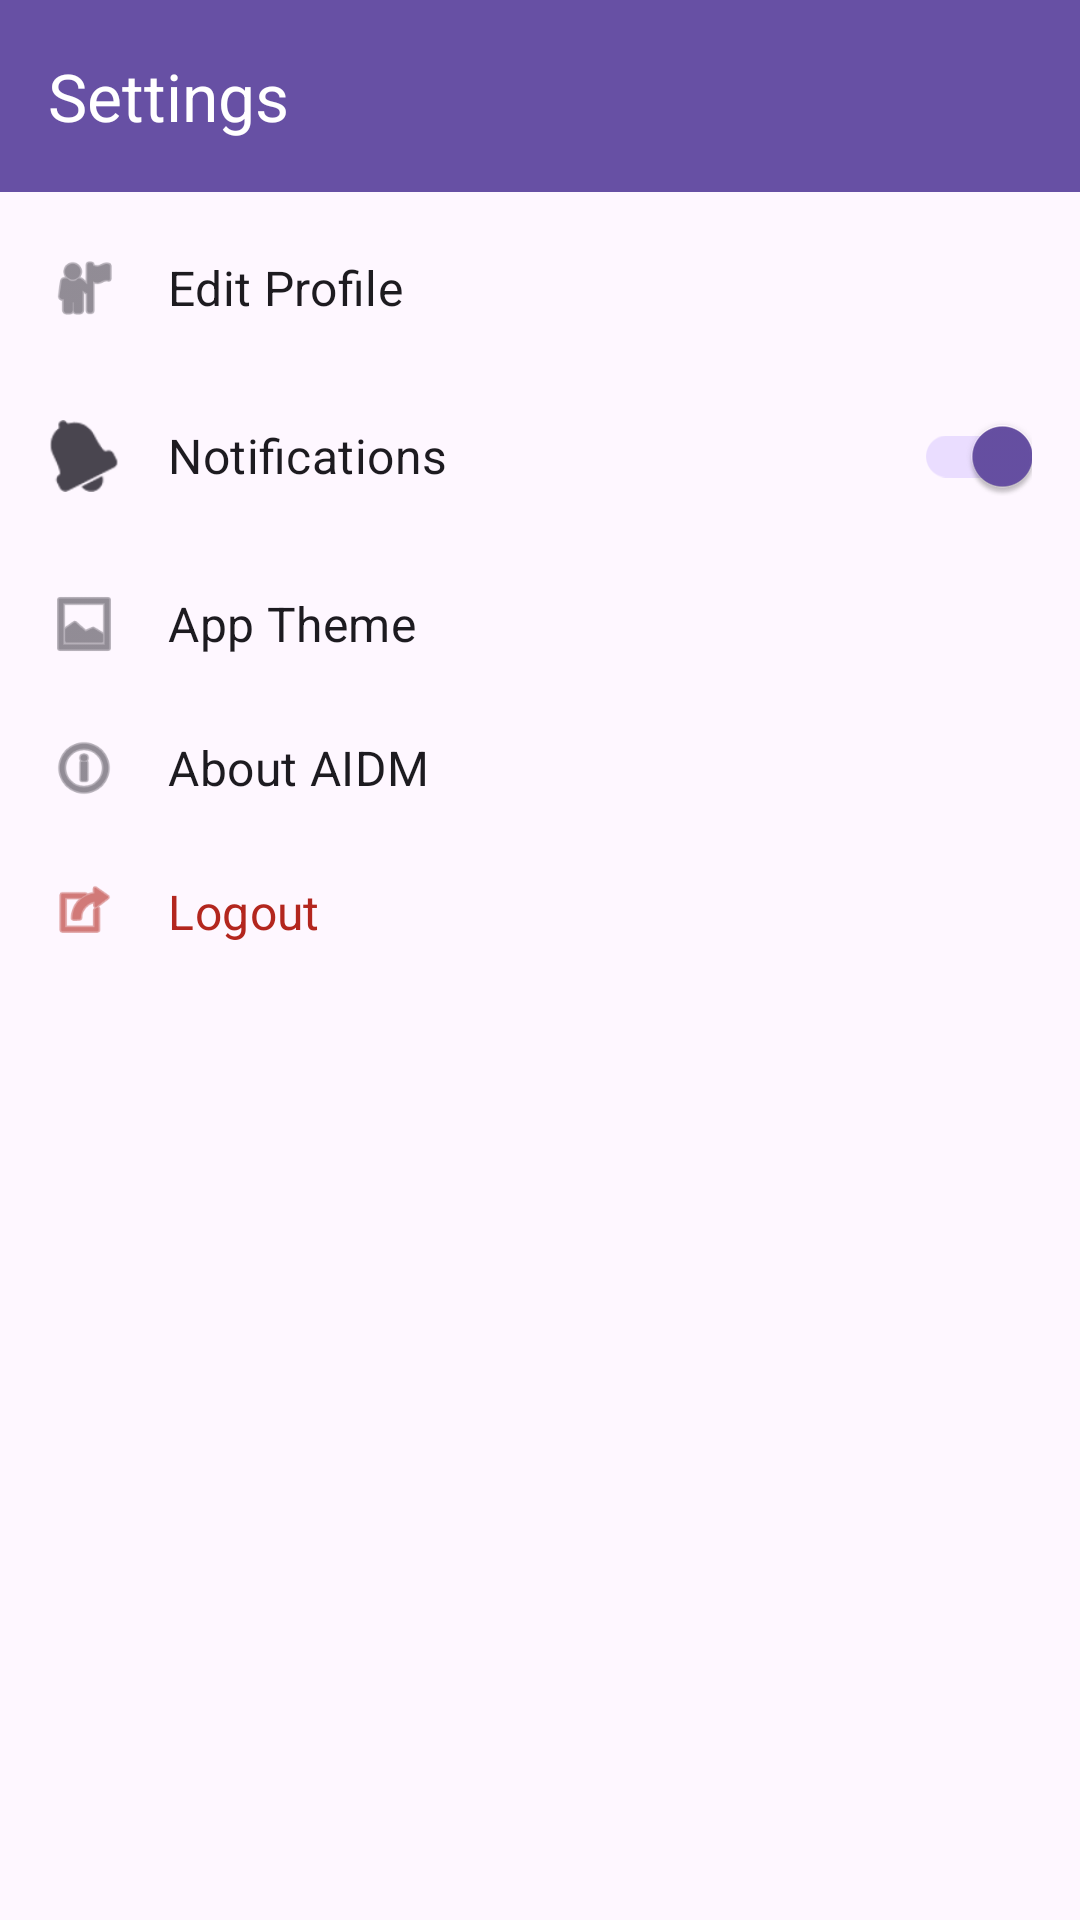

Android layout source for this screen:
<!-- AndroidManifest.xml: application theme Theme.ResQAI -->
<!-- res/layout/activity_settings.xml -->
<?xml version="1.0" encoding="utf-8"?>
<androidx.coordinatorlayout.widget.CoordinatorLayout xmlns:android="http://schemas.android.com/apk/res/android"
    xmlns:app="http://schemas.android.com/apk/res-auto"
    xmlns:tools="http://schemas.android.com/tools"
    android:layout_width="match_parent"
    android:layout_height="match_parent"
    android:fitsSystemWindows="true"
    tools:context=".SettingsActivity">

    <com.google.android.material.appbar.AppBarLayout
        android:id="@+id/app_bar_layout_settings"
        android:layout_width="match_parent"
        android:layout_height="wrap_content">

        <com.google.android.material.appbar.MaterialToolbar
            android:id="@+id/toolbar_settings"
            android:layout_width="match_parent"
            android:layout_height="?attr/actionBarSize"
            android:background="?attr/colorPrimary"
            app:title="Settings"
            app:titleTextColor="?attr/colorOnPrimary" />

    </com.google.android.material.appbar.AppBarLayout>

    <ScrollView
        android:layout_width="match_parent"
        android:layout_height="match_parent"
        app:layout_behavior="@string/appbar_scrolling_view_behavior">

        <LinearLayout
            android:layout_width="match_parent"
            android:layout_height="wrap_content"
            android:orientation="vertical"
            android:paddingTop="8dp"
            
            android:showDividers="middle">

            
            <RelativeLayout
                android:id="@+id/layoutSettingProfile"
                android:layout_width="match_parent"
                android:layout_height="wrap_content"
                android:background="?attr/selectableItemBackground"
                android:clickable="true"
                android:focusable="true"
                android:paddingHorizontal="16dp"
                android:paddingVertical="12dp">

                <ImageView
                    android:id="@+id/iconProfile"
                    android:layout_width="24dp"
                    android:layout_height="24dp"
                    android:layout_alignParentStart="true"
                    android:layout_centerVertical="true"
                    android:layout_marginEnd="16dp"
                    android:src="@android:drawable/ic_menu_myplaces"
                    app:tint="?attr/colorControlNormal" />

                <TextView
                    android:layout_width="wrap_content"
                    android:layout_height="wrap_content"
                    android:layout_toEndOf="@id/iconProfile"
                    android:layout_centerVertical="true"
                    android:text="Edit Profile"
                    android:textAppearance="?attr/textAppearanceSubtitle1" />

            </RelativeLayout>

            
            <RelativeLayout
                android:id="@+id/layoutSettingNotifications"
                android:layout_width="match_parent"
                android:layout_height="wrap_content"
                android:paddingHorizontal="16dp"
                android:paddingVertical="8dp">

                <ImageView
                    android:id="@+id/iconNotifications"
                    android:layout_width="24dp"
                    android:layout_height="24dp"
                    android:layout_alignParentStart="true"
                    android:layout_centerVertical="true"
                    android:layout_marginEnd="16dp"
                    android:src="@android:drawable/ic_popup_reminder"
                    app:tint="?attr/colorControlNormal" />

                <TextView
                    android:layout_width="wrap_content"
                    android:layout_height="wrap_content"
                    android:layout_toEndOf="@id/iconNotifications"
                    android:layout_centerVertical="true"
                    android:text="Notifications"
                    android:textAppearance="?attr/textAppearanceSubtitle1" />

                <com.google.android.material.switchmaterial.SwitchMaterial
                    android:id="@+id/switchNotifications"
                    android:layout_width="wrap_content"
                    android:layout_height="wrap_content"
                    android:layout_alignParentEnd="true"
                    android:layout_centerVertical="true"
                    android:checked="true"/>

            </RelativeLayout>

            
            <RelativeLayout
                android:id="@+id/layoutSettingTheme"
                android:layout_width="match_parent"
                android:layout_height="wrap_content"
                android:background="?attr/selectableItemBackground"
                android:clickable="true"
                android:focusable="true"
                android:paddingHorizontal="16dp"
                android:paddingVertical="12dp">

                <ImageView
                    android:id="@+id/iconTheme"
                    android:layout_width="24dp"
                    android:layout_height="24dp"
                    android:layout_alignParentStart="true"
                    android:layout_centerVertical="true"
                    android:layout_marginEnd="16dp"
                    android:src="@android:drawable/ic_menu_gallery"
                    app:tint="?attr/colorControlNormal" />

                <TextView
                    android:layout_width="wrap_content"
                    android:layout_height="wrap_content"
                    android:layout_toEndOf="@id/iconTheme"
                    android:layout_centerVertical="true"
                    android:text="App Theme"
                    android:textAppearance="?attr/textAppearanceSubtitle1" />

            </RelativeLayout>

            
            <RelativeLayout
                android:id="@+id/layoutSettingAbout"
                android:layout_width="match_parent"
                android:layout_height="wrap_content"
                android:background="?attr/selectableItemBackground"
                android:clickable="true"
                android:focusable="true"
                android:paddingHorizontal="16dp"
                android:paddingVertical="12dp">

                <ImageView
                    android:id="@+id/iconAbout"
                    android:layout_width="24dp"
                    android:layout_height="24dp"
                    android:layout_alignParentStart="true"
                    android:layout_centerVertical="true"
                    android:layout_marginEnd="16dp"
                    android:src="@android:drawable/ic_menu_info_details"
                    app:tint="?attr/colorControlNormal" />

                <TextView
                    android:layout_width="wrap_content"
                    android:layout_height="wrap_content"
                    android:layout_toEndOf="@id/iconAbout"
                    android:layout_centerVertical="true"
                    android:text="About AIDM"
                    android:textAppearance="?attr/textAppearanceSubtitle1" />

            </RelativeLayout>

            
            <RelativeLayout
                android:id="@+id/layoutSettingLogout"
                android:layout_width="match_parent"
                android:layout_height="wrap_content"
                android:background="?attr/selectableItemBackground"
                android:clickable="true"
                android:focusable="true"
                android:paddingHorizontal="16dp"
                android:paddingVertical="12dp">

                <ImageView
                    android:id="@+id/iconLogout"
                    android:layout_width="24dp"
                    android:layout_height="24dp"
                    android:layout_alignParentStart="true"
                    android:layout_centerVertical="true"
                    android:layout_marginEnd="16dp"
                    android:src="@android:drawable/ic_menu_set_as"
                    app:tint="?attr/colorError" />

                <TextView
                    android:layout_width="wrap_content"
                    android:layout_height="wrap_content"
                    android:layout_toEndOf="@id/iconLogout"
                    android:layout_centerVertical="true"
                    android:text="Logout"
                    android:textAppearance="?attr/textAppearanceSubtitle1"
                    android:textColor="?attr/colorError" />

            </RelativeLayout>


        </LinearLayout>
    </ScrollView>

</androidx.coordinatorlayout.widget.CoordinatorLayout>
<!-- resources referenced by this layout -->
<resources>
  <style name="Theme.ResQAI" parent="Base.Theme.ResQAI" />
  <style name="Base.Theme.ResQAI" parent="Theme.Material3.DayNight.NoActionBar">
          
          
      </style>
</resources>
